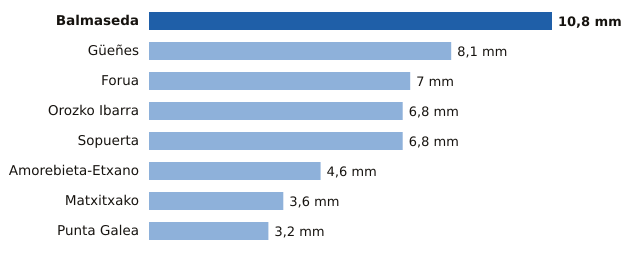

The data file committed next to this chart (first rows):
estacion, provincia, mm
Balmaseda, Bizkaia, 10.8
Güeñes, Bizkaia, 8.1
Forua, Bizkaia, 7.0
Orozko Ibarra, Bizkaia, 6.8
Sopuerta, Bizkaia, 6.8
Amorebieta-Etxano, Bizkaia, 4.6
Matxitxako, Bizkaia, 3.6
Punta Galea, Bizkaia, 3.2
